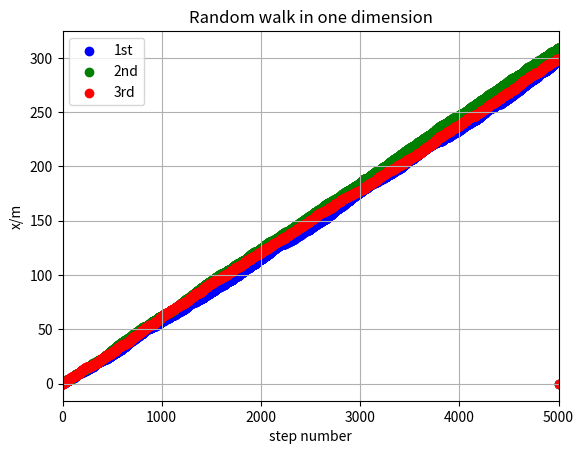

The matplotlib source for this figure:
# -*- coding: utf-8 -*-
"""
Created on Mon Jan  1 23:55:31 2018

@author: pc
"""

import numpy as np
import matplotlib.pyplot as plt
steps = np.linspace(0, 5000, 5001)
x = np.zeros(5001)
y = np.zeros(5001)
z = np.zeros(5001)
for i in range(5000):
    r = np.random.rand()
    if r<0.8:
        y[i] =y[i-1]+ 0.1
    else:
        y[i] =y[i-1]- 0.1
for i in range(5000):
    r = np.random.rand()
    if r<0.8:
        z[i] =z[i-1]+ 0.1
    else:
        z[i] =z[i-1]- 0.1
for i in range(5000):
    r = np.random.rand()
    if r<0.8:
        x[i] =x[i-1]+ 0.1
    else:
        x[i] =x[i-1]- 0.1
plt.scatter(steps, x,c='blue',label='1st')
plt.scatter(steps, y,c='green',label='2nd')
plt.scatter(steps, z,c='red',label='3rd')
plt.xlim(0,5000)
plt.grid(True)
plt.xlabel('step number')
plt.ylabel('x/m')
plt.title('Random walk in one dimension')
plt.legend()
plt.show()
